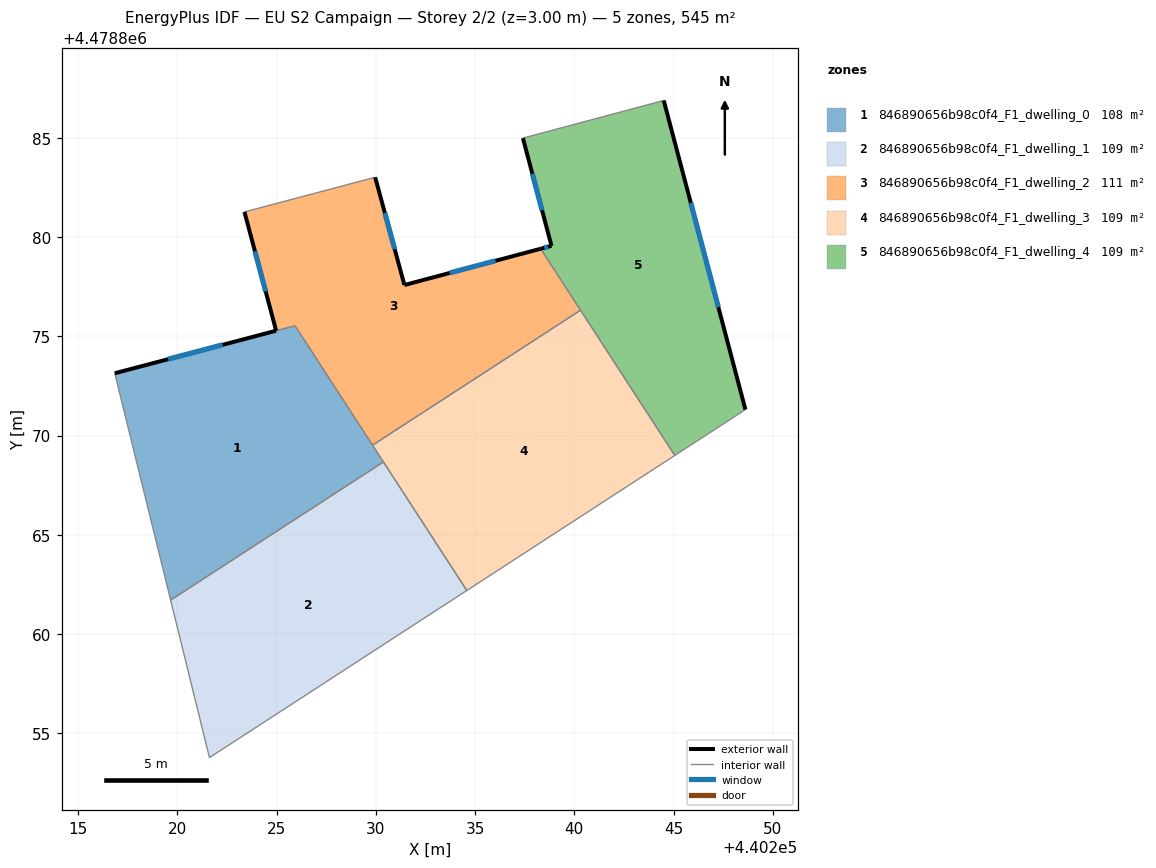
=== STOREY PLAN SPEC (per zone: floor XY polygon, exterior-wall plan segments, windows/doors) ===
zone 1: 846890656b98c0f4_F1_dwelling_0  (107.5 m²)
  floor: (440225.93, 4478875.53) (440230.38, 4478868.67) (440219.66, 4478861.71) (440216.84, 4478873.14) (440224.97, 4478875.29)
  exterior wall: (440224.97, 4478875.29) – (440216.84, 4478873.14)  [8.4 m]
    window: (440222.28, 4478874.57) – (440219.54, 4478873.85)  [2.9 m²]
  interior walls: 5
zone 2: 846890656b98c0f4_F1_dwelling_1  (109.0 m²)
  floor: (440230.38, 4478868.67) (440234.58, 4478862.20) (440221.61, 4478853.78) (440219.66, 4478861.71)
  interior walls: 4
zone 3: 846890656b98c0f4_F1_dwelling_2  (110.5 m²)
  floor: (440238.30, 4478879.42) (440240.31, 4478876.32) (440229.83, 4478869.52) (440225.92, 4478875.54) (440224.97, 4478875.29) (440223.38, 4478881.27) (440229.96, 4478883.02) (440231.44, 4478877.59)
  exterior wall: (440223.38, 4478881.27) – (440224.97, 4478875.29)  [6.2 m]
    window: (440223.91, 4478879.29) – (440224.45, 4478877.27)  [2.1 m²]
  exterior wall: (440231.44, 4478877.59) – (440229.96, 4478883.02)  [5.6 m]
    window: (440230.95, 4478879.39) – (440230.45, 4478881.22)  [1.9 m²]
  exterior wall: (440238.30, 4478879.42) – (440231.44, 4478877.59)  [7.1 m]
    window: (440236.03, 4478878.81) – (440233.71, 4478878.19)  [2.4 m²]
  interior walls: 5
zone 4: 846890656b98c0f4_F1_dwelling_3  (109.0 m²)
  floor: (440240.31, 4478876.32) (440245.06, 4478869.00) (440234.58, 4478862.20) (440229.83, 4478869.52)
  interior walls: 5
zone 5: 846890656b98c0f4_F1_dwelling_4  (109.0 m²)
  floor: (440244.50, 4478886.89) (440248.62, 4478871.31) (440245.06, 4478869.00) (440238.30, 4478879.42) (440238.85, 4478879.56) (440237.41, 4478884.99)
  exterior wall: (440237.41, 4478884.99) – (440238.85, 4478879.56)  [5.6 m]
    window: (440237.88, 4478883.19) – (440238.37, 4478881.36)  [1.9 m²]
  exterior wall: (440248.62, 4478871.31) – (440244.50, 4478886.89)  [16.1 m]
    window: (440247.25, 4478876.47) – (440245.87, 4478881.72)  [5.5 m²]
  exterior wall: (440238.85, 4478879.56) – (440238.30, 4478879.42)  [0.6 m]
    window: (440238.67, 4478879.51) – (440238.48, 4478879.46)  [0.2 m²]
  interior walls: 4

=== DERIVED (storey summary) ===
Building: EU S2 Campaign
Storey: 2 of 2  (floor level z = 3.00 m)
Storey gross floor area: 545.1 m²
Zones on this storey: 5
  - 846890656b98c0f4_F1_dwelling_0: floor 107.5 m²; exterior wall 8.4 m (25.2 m²); 1 window(s) 2.9 m²; WWR 11.4%
  - 846890656b98c0f4_F1_dwelling_1: floor 109.0 m²
  - 846890656b98c0f4_F1_dwelling_2: floor 110.5 m²; exterior wall 18.9 m (56.8 m²); 3 window(s) 6.4 m²; WWR 11.4%
  - 846890656b98c0f4_F1_dwelling_3: floor 109.0 m²
  - 846890656b98c0f4_F1_dwelling_4: floor 109.0 m²; exterior wall 22.3 m (66.9 m²); 3 window(s) 7.6 m²; WWR 11.4%
Zone adjacency (shared interzone walls):
  - 846890656b98c0f4_F1_dwelling_0 ↔ 846890656b98c0f4_F1_dwelling_1
  - 846890656b98c0f4_F1_dwelling_0 ↔ 846890656b98c0f4_F1_dwelling_2
  - 846890656b98c0f4_F1_dwelling_0 ↔ 846890656b98c0f4_F1_dwelling_3
  - 846890656b98c0f4_F1_dwelling_2 ↔ 846890656b98c0f4_F1_dwelling_3
  - 846890656b98c0f4_F1_dwelling_2 ↔ 846890656b98c0f4_F1_dwelling_4
  - 846890656b98c0f4_F1_dwelling_3 ↔ 846890656b98c0f4_F1_dwelling_4